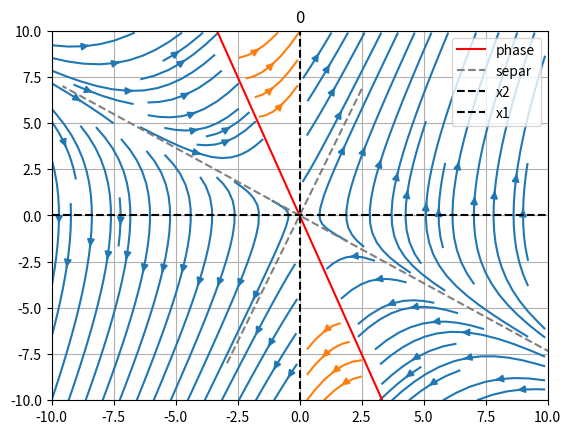

Reproduce this figure in Python.
import math
import matplotlib.pyplot as plt
import numpy as np

xvalues, yvalues = np.meshgrid(np.arange(-10, 10, 0.1), np.arange(-10, 10, 0.1))

plane_x1 = np.arange(-8, 8, 1)
plane_x2 = (-3) * plane_x1  # фазовая плоскость
separ_y = np.arange(-8, 8, 1)
separ_x_1 = ((-math.sqrt(3) - 1)/2) * separ_y
separ_x_2 = ((math.sqrt(3) - 1)/2) * separ_y

xdot = yvalues
x2_1dot = 2 * xvalues + 2 * yvalues  # x2' = 2x1 + 2x2
x2_2dot = 6 * xvalues + 2 * yvalues  # x2' = 6x1 + 2x2
phasePlane = xvalues * (yvalues + 3 * xvalues)
x2_1dot[phasePlane < 0] = np.nan  # убираем всё, что не подходит под условие первой системы
x2_2dot[phasePlane > 0] = np.nan  # убираем всё, что не подходит под условие второй системы
plt.streamplot(xvalues, yvalues, xdot, x2_1dot)
plt.streamplot(xvalues, yvalues, xdot, x2_2dot)
plt.plot(plane_x1, plane_x2, color="red", label="phase", linestyle="-")
plt.plot(separ_x_1, plane_x1, color="gray", linestyle="--", label="separ")
plt.plot(separ_x_2, plane_x1, color="gray", linestyle="--")
plt.plot([0, 0], [-10, 10], color='black', label='x2', linestyle="--")
plt.plot([-10, 10], [0, 0], color='black', label='x1', linestyle="--")
plt.axis([-10, 10, -10, 10])
plt.legend()
plt.grid()
plt.title(0)
plt.show()
print(0)